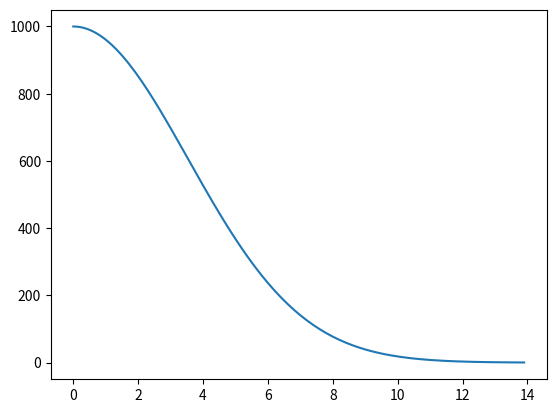

Write the Python code that produced this figure.
import numpy as np
from scipy.integrate import odeint
import matplotlib.pyplot as plt
t=np.arange(0,14,0.1)
def invest(i,t):
    didt=-k*i*t
    return didt
i_0=1000
k1=0.08
k=k1
solve_inv=odeint(invest,i_0,t)
plt.plot(t,solve_inv[:,0], label='Изменение инвестиций')
plt.show()

